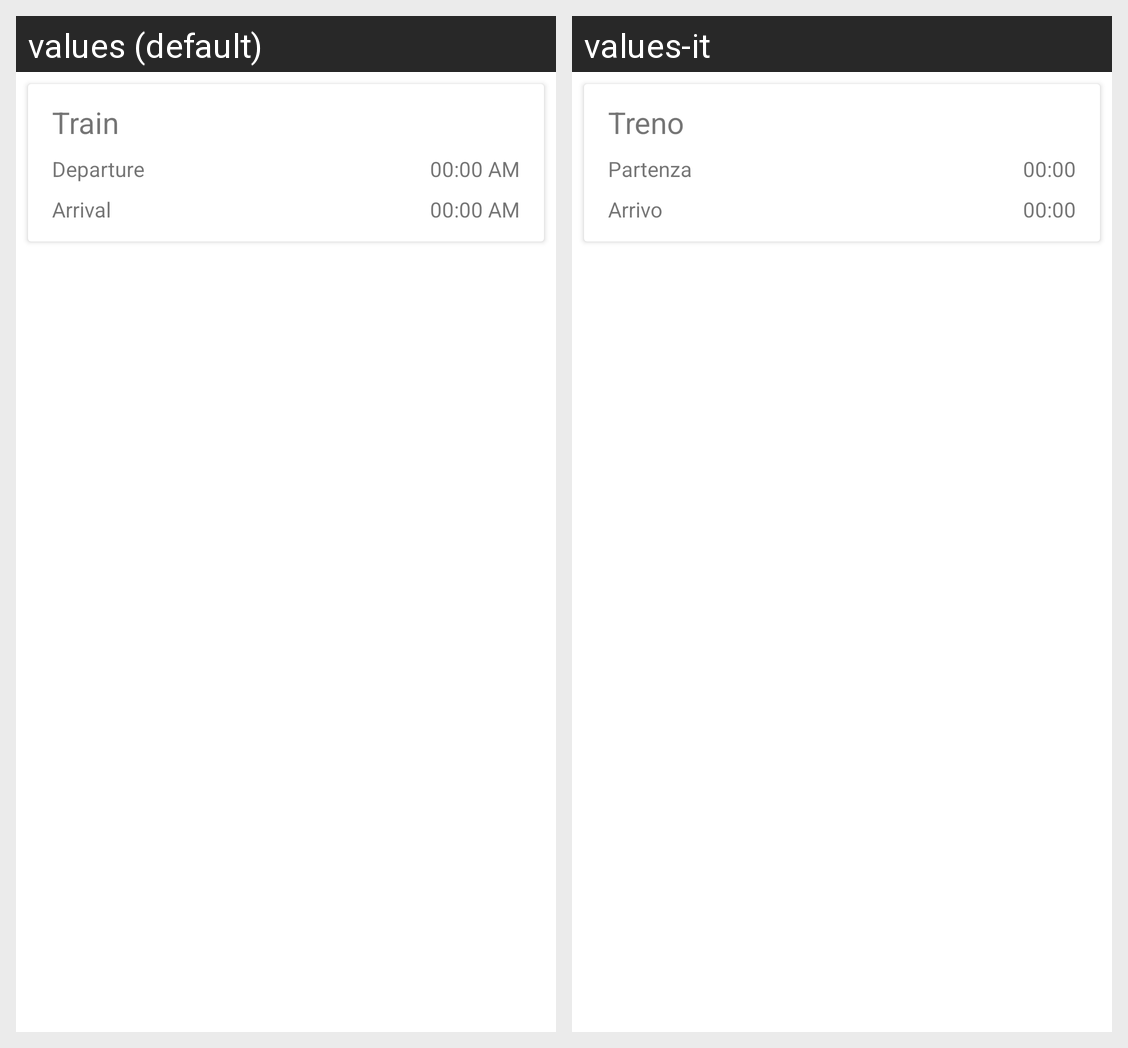

Translations of the strings shown on this Android screen, per locale in the grid:
Android screen res/layout/fragment_train_route.xml rendered under 2 locales, left to right: values (default), values-it. Device: Nexus 5 (rendered at 1080×1920; each locale shown at half size, 540×960, under a caption strip naming it); theme AppTheme.
Strings drawn on this screen, with the default value and each locale's value (text and hints the layout hard-codes, and strings that could not be matched under every locale, appear in the picture but are not listed):

train
  values: Train
  values-it: Treno

departure
  values: Departure
  values-it: Partenza

arrival
  values: Arrival
  values-it: Arrivo

default_time
  values: 00:00 AM
  values-it: 00:00
